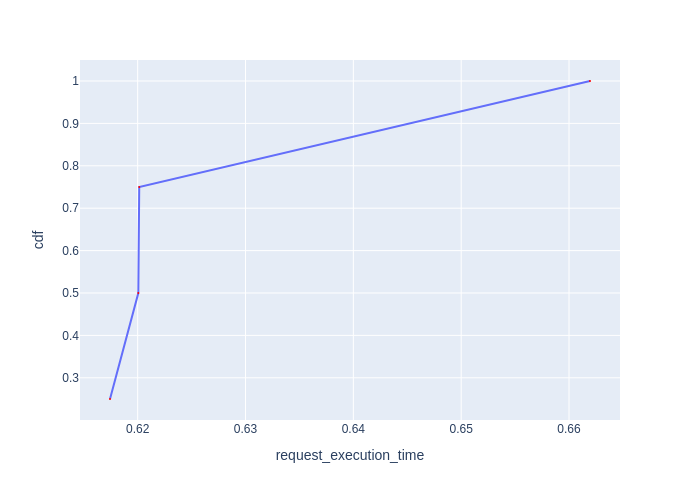

The data file committed next to this chart (first rows):
Request Id, request_execution_time, cdf
0_1, 0.6174, 0.25
0_3, 0.6201, 0.5
0_2, 0.6201, 0.75
0_0, 0.6619, 1.0
